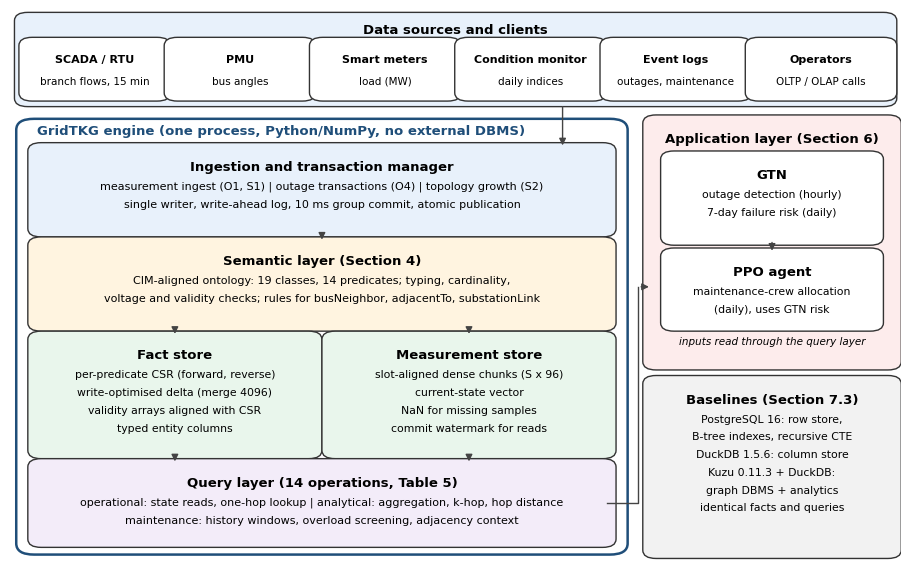
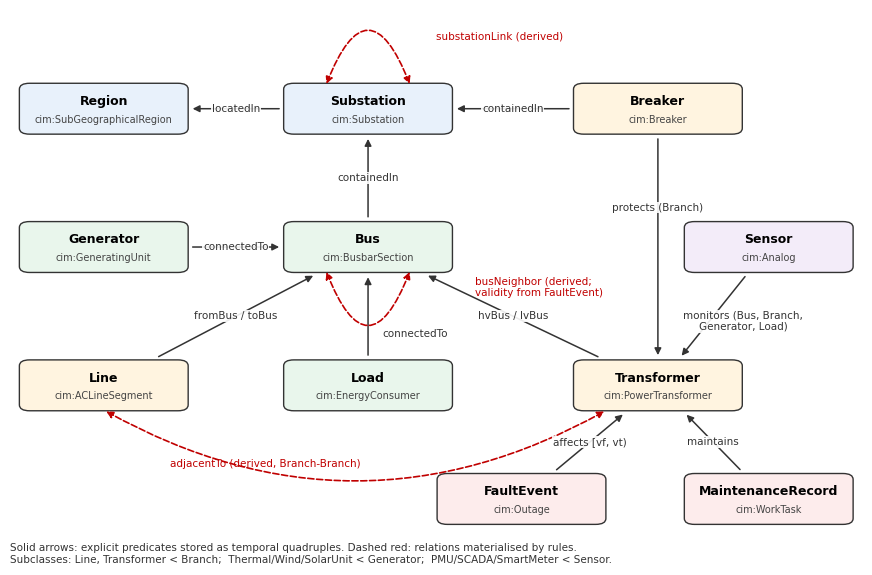
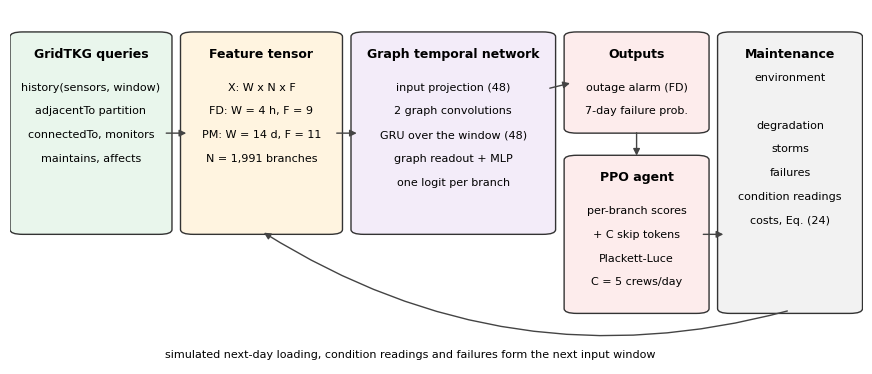

Source code (Python) for these figures, in order:
"""Architecture, ontology and analytics-layer diagrams (drawn from scratch with matplotlib)."""
import os
import sys

import matplotlib
matplotlib.use("Agg")
import matplotlib.pyplot as plt
from matplotlib.patches import FancyBboxPatch, FancyArrowPatch

OUT = sys.argv[1] if len(sys.argv) > 1 else "figures"
os.makedirs(OUT, exist_ok=True)
plt.rcParams.update({"font.family": "DejaVu Sans", "font.size": 9})

C_ING, C_SEM, C_STO, C_QRY, C_APP, C_BASE = "#E8F1FB", "#FFF4E0", "#E9F6EC", "#F3ECF9", "#FDECEC", "#F2F2F2"


def box(ax, x, y, w, h, title, lines=(), fc="#FFFFFF", ec="#333333", fs=9, tfs=9.5, bold=True, ls=0.032, t0=0.022, l0=0.06):
    ax.add_patch(FancyBboxPatch((x, y), w, h, boxstyle="round,pad=0.01,rounding_size=0.015", fc=fc, ec=ec, lw=1.0))
    ax.text(x + w / 2, y + h - t0, title, ha="center", va="top", fontsize=tfs, fontweight="bold" if bold else "normal")
    for i, ln in enumerate(lines):
        ax.text(x + w / 2, y + h - l0 - i * ls, ln, ha="center", va="top", fontsize=fs)


def arrow(ax, x0, y0, x1, y1, txt=None, both=False, color="#444444"):
    ax.add_patch(FancyArrowPatch((x0, y0), (x1, y1), arrowstyle="<|-|>" if both else "-|>", mutation_scale=10,
                                 lw=1.0, color=color))
    if txt:
        ax.text((x0 + x1) / 2 + 0.01, (y0 + y1) / 2, txt, fontsize=7.5, color="#333333", va="center")


def fig_architecture():
    fig, ax = plt.subplots(figsize=(11.5, 7.2))
    ax.set_xlim(0, 1); ax.set_ylim(0, 1); ax.axis("off")
    ax.add_patch(FancyBboxPatch((0.01, 0.83), 0.98, 0.16, boxstyle="round,pad=0.005,rounding_size=0.015", fc=C_ING, ec="#333333"))
    ax.text(0.5, 0.975, "Data sources and clients", ha="center", va="top", fontsize=9.5, fontweight="bold")
    for i, (t, s_) in enumerate([("SCADA / RTU", "branch flows, 15 min"), ("PMU", "bus angles"),
                                 ("Smart meters", "load (MW)"), ("Condition monitor", "daily indices"),
                                 ("Event logs", "outages, maintenance"), ("Operators", "OLTP / OLAP calls")]):
        box(ax, 0.02 + i * 0.163, 0.845, 0.150, 0.095, t, [s_], fc="#FFFFFF", fs=7.5, tfs=8)
    ax.add_patch(FancyBboxPatch((0.01, 0.02), 0.68, 0.78, boxstyle="round,pad=0.003,rounding_size=0.02",
                                fc="none", ec="#1F4E79", lw=1.8))
    ax.text(0.03, 0.775, "GridTKG engine (one process, Python/NumPy, no external DBMS)", ha="left", fontsize=9.5,
            fontweight="bold", color="#1F4E79")
    box(ax, 0.03, 0.60, 0.64, 0.15, "Ingestion and transaction manager",
        ["measurement ingest (O1, S1) | outage transactions (O4) | topology growth (S2)",
         "single writer, write-ahead log, 10 ms group commit, atomic publication"], fc=C_ING, fs=8)
    box(ax, 0.03, 0.43, 0.64, 0.15, "Semantic layer (Section 4)",
        ["CIM-aligned ontology: 19 classes, 14 predicates; typing, cardinality,",
         "voltage and validity checks; rules for busNeighbor, adjacentTo, substationLink"], fc=C_SEM, fs=8)
    box(ax, 0.03, 0.20, 0.31, 0.21, "Fact store",
        ["per-predicate CSR (forward, reverse)", "write-optimised delta (merge 4096)",
         "validity arrays aligned with CSR", "typed entity columns"], fc=C_STO, fs=7.8)
    box(ax, 0.36, 0.20, 0.31, 0.21, "Measurement store",
        ["slot-aligned dense chunks (S x 96)", "current-state vector", "NaN for missing samples",
         "commit watermark for reads"], fc=C_STO, fs=7.8)
    box(ax, 0.03, 0.04, 0.64, 0.14, "Query layer (14 operations, Table 5)",
        ["operational: state reads, one-hop lookup | analytical: aggregation, k-hop, hop distance",
         "maintenance: history windows, overload screening, adjacency context"], fc=C_QRY, fs=8)
    arrow(ax, 0.62, 0.83, 0.62, 0.75)
    arrow(ax, 0.35, 0.60, 0.35, 0.58)
    arrow(ax, 0.185, 0.43, 0.185, 0.41); arrow(ax, 0.515, 0.43, 0.515, 0.41)
    arrow(ax, 0.185, 0.20, 0.185, 0.18); arrow(ax, 0.515, 0.20, 0.515, 0.18)
    box(ax, 0.72, 0.36, 0.27, 0.44, "Application layer (Section 6)", fc=C_APP)
    box(ax, 0.74, 0.585, 0.23, 0.15, "GTN", ["outage detection (hourly)", "7-day failure risk (daily)"], fc="#FFFFFF", fs=7.8)
    box(ax, 0.74, 0.43, 0.23, 0.13, "PPO agent", ["maintenance-crew allocation", "(daily), uses GTN risk"], fc="#FFFFFF", fs=7.8)
    arrow(ax, 0.855, 0.585, 0.855, 0.56)
    ax.text(0.855, 0.395, "inputs read through the query layer", ha="center", fontsize=7.5, style="italic")
    ax.plot([0.67, 0.705, 0.705], [0.11, 0.11, 0.50], color="#444444", lw=1.0)
    arrow(ax, 0.705, 0.50, 0.72, 0.50)
    box(ax, 0.72, 0.02, 0.27, 0.31, "Baselines (Section 7.3)",
        ["PostgreSQL 16: row store,", "B-tree indexes, recursive CTE", "DuckDB 1.5.6: column store",
         "Kuzu 0.11.3 + DuckDB:", "graph DBMS + analytics", "identical facts and queries"], fc=C_BASE, fs=7.8)
    fig.savefig(os.path.join(OUT, "fig01_architecture.png"), dpi=300, bbox_inches="tight")
    plt.close(fig)


def fig_ontology():
    fig, ax = plt.subplots(figsize=(11, 6.8))
    ax.set_xlim(0, 1); ax.set_ylim(0, 1.06); ax.axis("off")
    N = {}
    BW, BH = 0.19, 0.095

    def node(key, x, y, title, cim, fc):
        ax.add_patch(FancyBboxPatch((x - BW / 2, y - BH / 2), BW, BH, boxstyle="round,pad=0.004,rounding_size=0.012",
                                    fc=fc, ec="#333333", lw=1))
        ax.text(x, y + 0.015, title, ha="center", va="center", fontsize=9, fontweight="bold")
        ax.text(x, y - 0.022, "cim:" + cim, ha="center", va="center", fontsize=7, color="#444444")
        N[key] = (x, y)

    def clip(x, y, dx, dy):
        tx = (BW / 2 + 0.006) / abs(dx) if dx else 1e9
        ty = (BH / 2 + 0.008) / abs(dy) if dy else 1e9
        return min(tx, ty)

    def edge(a, b, label, color="#333333", dashed=False, rad=0.0, lab=None, both=False):
        (x0, y0), (x1, y1) = N[a], N[b]
        dx, dy = x1 - x0, y1 - y0
        ta, tb = clip(x0, y0, dx, dy), clip(x1, y1, dx, dy)
        p0 = (x0 + ta * dx, y0 + ta * dy); p1 = (x1 - tb * dx, y1 - tb * dy)
        ax.add_patch(FancyArrowPatch(p0, p1, arrowstyle="<|-|>" if both else "-|>", mutation_scale=10, lw=1.1,
                                     color=color, ls="--" if dashed else "-", connectionstyle=f"arc3,rad={rad}"))
        lx, ly = lab if lab else ((p0[0] + p1[0]) / 2, (p0[1] + p1[1]) / 2)
        ax.text(lx, ly, label, fontsize=7.5, color=color, ha="center", va="center",
                bbox=dict(fc="white", ec="none", pad=0.5, alpha=0.9))

    node("reg", 0.11, 0.86, "Region", "SubGeographicalRegion", C_ING)
    node("sub", 0.42, 0.86, "Substation", "Substation", C_ING)
    node("brk", 0.76, 0.86, "Breaker", "Breaker", C_SEM)
    node("gen", 0.11, 0.58, "Generator", "GeneratingUnit", C_STO)
    node("bus", 0.42, 0.58, "Bus", "BusbarSection", C_STO)
    node("sen", 0.89, 0.58, "Sensor", "Analog", C_QRY)
    node("line", 0.11, 0.30, "Line", "ACLineSegment", C_SEM)
    node("load", 0.42, 0.30, "Load", "EnergyConsumer", C_STO)
    node("tr", 0.76, 0.30, "Transformer", "PowerTransformer", C_SEM)
    node("fe", 0.60, 0.07, "FaultEvent", "Outage", C_APP)
    node("mr", 0.89, 0.07, "MaintenanceRecord", "WorkTask", C_APP)
    edge("sub", "reg", "locatedIn")
    edge("bus", "sub", "containedIn")
    edge("brk", "sub", "containedIn")
    edge("gen", "bus", "connectedTo")
    edge("load", "bus", "connectedTo", lab=(0.475, 0.405))
    edge("line", "bus", "fromBus / toBus")
    edge("tr", "bus", "hvBus / lvBus")
    edge("brk", "tr", "protects (Branch)", lab=(0.76, 0.66))
    edge("sen", "tr", "monitors (Bus, Branch,\nGenerator, Load)", lab=(0.86, 0.43))
    edge("fe", "tr", "affects [vf, vt)")
    edge("mr", "tr", "maintains")
    red = "#C00000"
    ax.add_patch(FancyArrowPatch((0.37, 0.535), (0.47, 0.535), arrowstyle="<|-|>", mutation_scale=10, lw=1.2,
                                 color=red, ls="--", connectionstyle="arc3,rad=1.3"))
    ax.text(0.545, 0.48, "busNeighbor (derived;\nvalidity from FaultEvent)", fontsize=7.5, color=red, ha="left")
    ax.add_patch(FancyArrowPatch((0.37, 0.905), (0.47, 0.905), arrowstyle="<|-|>", mutation_scale=10, lw=1.2,
                                 color=red, ls="--", connectionstyle="arc3,rad=-1.3"))
    ax.text(0.50, 1.0, "substationLink (derived)", fontsize=7.5, color=red, ha="left")
    ax.add_patch(FancyArrowPatch((0.11, 0.25), (0.70, 0.25), arrowstyle="<|-|>", mutation_scale=10, lw=1.2,
                                 color=red, ls="--", connectionstyle="arc3,rad=0.28"))
    ax.text(0.30, 0.135, "adjacentTo (derived, Branch-Branch)", fontsize=7.5, color=red, ha="center")
    ax.text(0.0, -0.02, "Solid arrows: explicit predicates stored as temporal quadruples. Dashed red: relations materialised "
            "by rules.\nSubclasses: Line, Transformer < Branch;  Thermal/Wind/SolarUnit < Generator;  PMU/SCADA/SmartMeter < Sensor.",
            fontsize=7.5, color="#333333", va="top")
    fig.savefig(os.path.join(OUT, "fig02_ontology.png"), dpi=300, bbox_inches="tight")
    plt.close(fig)


def fig_analytics():
    fig, ax = plt.subplots(figsize=(11, 4.6))
    ax.set_xlim(0, 1); ax.set_ylim(-0.12, 1); ax.axis("off")
    kw = dict(fs=8, tfs=9, ls=0.075, t0=0.04, l0=0.15)
    box(ax, 0.01, 0.30, 0.17, 0.62, "GridTKG queries",
        ["history(sensors, window)", "adjacentTo partition", "connectedTo, monitors", "maintains, affects"], fc=C_STO, **kw)
    box(ax, 0.21, 0.30, 0.17, 0.62, "Feature tensor",
        ["X: W x N x F", "FD: W = 4 h, F = 9", "PM: W = 14 d, F = 11", "N = 1,991 branches"], fc=C_SEM, **kw)
    box(ax, 0.41, 0.30, 0.22, 0.62, "Graph temporal network",
        ["input projection (48)", "2 graph convolutions", "GRU over the window (48)", "graph readout + MLP",
         "one logit per branch"], fc=C_QRY, **kw)
    box(ax, 0.66, 0.62, 0.15, 0.30, "Outputs", ["outage alarm (FD)", "7-day failure prob."], fc=C_APP, **kw)
    box(ax, 0.66, 0.05, 0.15, 0.48, "PPO agent", ["per-branch scores", "+ C skip tokens", "Plackett-Luce",
                                                   "C = 5 crews/day"], fc=C_APP, **kw)
    box(ax, 0.84, 0.05, 0.15, 0.87, "Maintenance", ["environment", "", "degradation", "storms", "failures",
                                                     "condition readings", "costs, Eq. (24)"], fc=C_BASE,
        fs=8, tfs=9, ls=0.075, t0=0.04, l0=0.12)
    arrow(ax, 0.18, 0.61, 0.21, 0.61)
    arrow(ax, 0.38, 0.61, 0.41, 0.61)
    arrow(ax, 0.63, 0.75, 0.66, 0.77)
    arrow(ax, 0.735, 0.62, 0.735, 0.53)
    arrow(ax, 0.81, 0.29, 0.84, 0.29)
    ax.add_patch(FancyArrowPatch((0.915, 0.05), (0.295, 0.30), arrowstyle="-|>", mutation_scale=10, lw=1.0,
                                 color="#444444", connectionstyle="arc3,rad=-0.22"))
    ax.text(0.47, -0.10, "simulated next-day loading, condition readings and failures form the next input window",
            fontsize=8, ha="center")
    fig.savefig(os.path.join(OUT, "fig_analytics.png"), dpi=300, bbox_inches="tight")
    plt.close(fig)


if __name__ == "__main__":
    fig_architecture()
    fig_ontology()
    fig_analytics()
